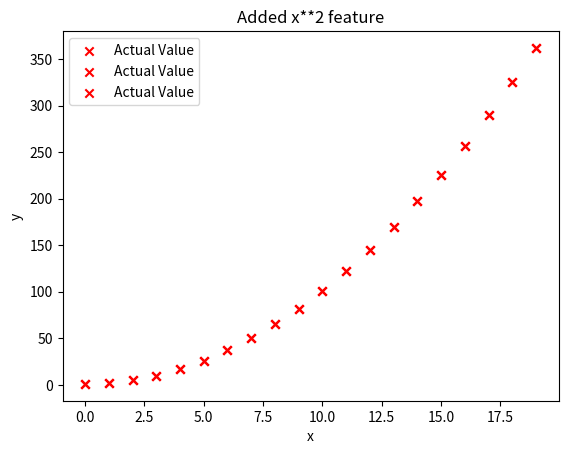

Generate this figure with matplotlib:
import numpy as np
import matplotlib.pyplot as plt
np.set_printoptions(precision=2)

# Create target data
x = np.arange(0, 20, 1)
y = 1 + x**2
X = x.reshape(-1, 1)

# Plot the data points
plt.scatter(x, y, marker='x', c='r', label="Actual Value")
plt.title("no feature engineering")
plt.xlabel("X")
plt.ylabel("y")
plt.legend()
plt.show()

# Create target data
x = np.arange(0, 20, 1)
y = 1 + x**2

# Engineer features 
X = x**2  

X = X.reshape(-1, 1)  

# Plot the data points
plt.scatter(x, y, marker='x', c='r', label="Actual Value")
plt.title("Added x**2 feature")
plt.xlabel("x")
plt.ylabel("y")
plt.legend()
plt.show()

# Create target data
x = np.arange(0, 20, 1)
y = 1 + x**2

# Engineer features 
X = x**2  
X = X.reshape(-1, 1)  

# Plot the data points
plt.scatter(x, y, marker='x', c='r', label="Actual Value")
plt.title("Added x**2 feature")
plt.xlabel("x")
plt.ylabel("y") 
plt.legend()
plt.show()